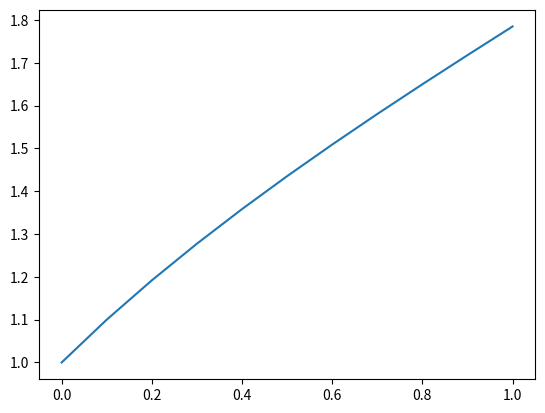

This chart was generated by the following Python code:
from matplotlib import pyplot as plt
x=[0.0]
y=[1.0]
for i in range(0,10):
    y.append(1.1*y[i]-(0.2*x[i]/y[i]))
    x.append(x[i]+0.1)
plt.plot(x,y)
plt.show()
